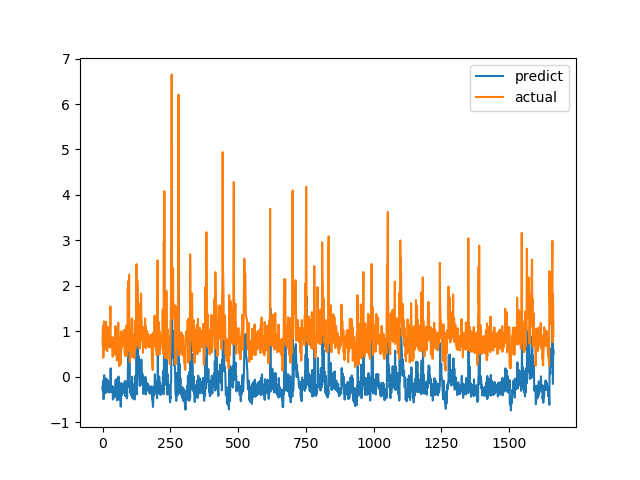

Data behind this chart, as committed beside it:
predict, actual
-0.2196, 0.7094
-0.3017, 1.015
-0.1427, 1.116
-0.09035, 0.4183
-0.4949, 1.002
-0.1128, 1.219
0.03208, 1.143
-0.06272, 0.6528
-0.3768, 0.6747
-0.2362, 0.601
-0.2741, 0.6695
-0.3072, 0.6538
-0.35, 0.7814
-0.2714, 1.206
-0.04246, 0.8469
-0.2869, 0.8286
-0.2651, 0.6482
-0.3197, 0.5624
-0.3399, 0.7183
-0.2896, 1.1
-0.08065, 0.9542
-0.1997, 0.729
-0.3341, 0.6694
-0.3094, 0.8631
-0.1711, 0.6465
-0.3473, 0.8223
-0.251, 0.9236
-0.1771, 0.8301
-0.2423, 1.067
-0.118, 1.546
0.1835, 0.6827
-0.3341, 0.6386
-0.3096, 0.6464
-0.2299, 0.6881
-0.2261, 0.7274
-0.3153, 0.65
-0.3513, 0.8694
-0.2081, 0.4409
-0.5025, 0.4519
-0.4771, 0.7575
-0.2903, 0.4952
-0.469, 0.6851
-0.3917, 0.7244
-0.3501, 0.8654
-0.2503, 0.74
-0.3616, 0.8071
-0.2803, 0.8204
-0.248, 1.114
-0.0768, 1.109
-0.0924, 0.4751
-0.4475, 1.039
-0.05293, 0.9458
-0.1107, 0.7878
-0.2495, 0.3505
-0.5207, 0.9368
-0.08657, 0.9868
-0.1273, 0.647
-0.4028, 1.03
-0.1366, 1.187
0.003132, 0.9329
... 1,604 more rows
